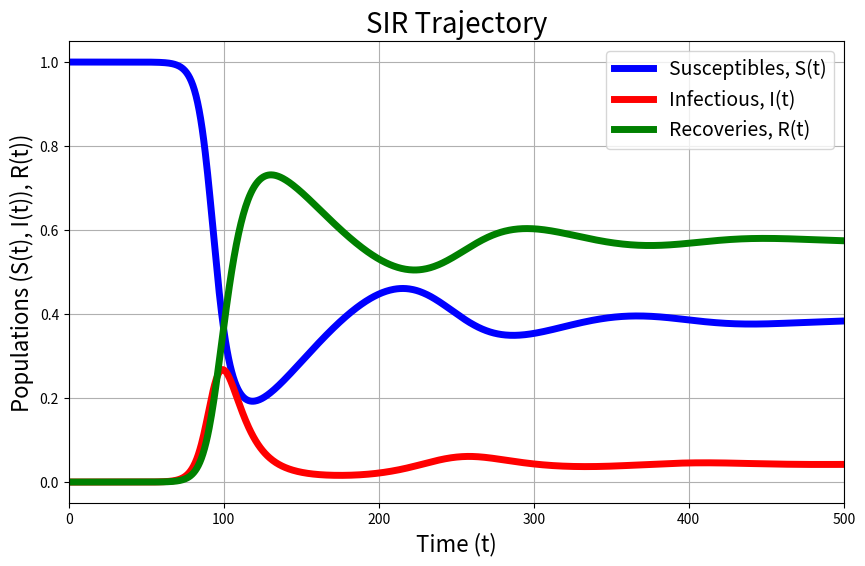
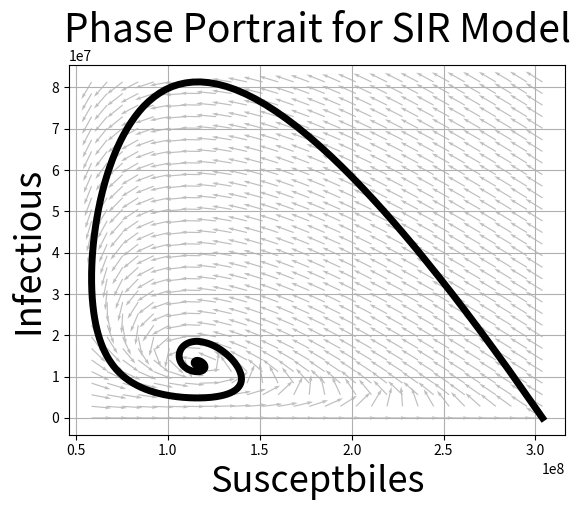

Write the Python code that produced these figures, in order.
#!/usr/bin/env python3
# -*- coding: utf-8 -*-
"""
Created on Thu Oct 17 09:11:35 2024

@author: brooksemerick
"""

import numpy as np
from scipy.integrate import solve_ivp
import matplotlib.pyplot as plt

# Time Discretization
t_0 = 0
t_end = 500
N_time = int(1e3)
t_span = np.linspace(t_0, t_end, N_time)

# Define parameters
N = 303824640
alpha = 0.00872
beta = 0.32851429
gamma = 0.11673
mu = 0.00872

# Define initial conditions
S_0 = N-1
I_0 = 1
R_0 = 0

Y_0 = [S_0, I_0, R_0]

def dYdt(t, Y):
    # Define variables
    S = Y[0]
    I = Y[1]
    R = Y[2]
    
    # Define equations
    dS_dt = alpha*(S+I+R) - beta*S*I/N - mu*S
    dI_dt = beta*S*I/N - gamma*I - mu*I
    dR_dt = gamma*I - mu*R
    
    # Assemble equations into a list (representing a column vector)
    return [dS_dt, dI_dt, dR_dt]

# Implement ODE solver
sol = solve_ivp(dYdt, [t_0, t_end], Y_0, t_eval=t_span, method='BDF')

# Extract Solutions
S = sol.y[0, :]
I = sol.y[1, :]
R = sol.y[2, :]
t = sol.t

# Plot Solution
plt.figure(1,figsize=(10, 6))
plt.plot(t, S/N, 'b-', linewidth=5, label='Susceptibles, S(t)')
plt.plot(t, I/N, 'r-', linewidth=5, label='Infectious, I(t)')
plt.plot(t, R/N, 'g-', linewidth=5, label='Recoveries, R(t)')
plt.title('SIR Trajectory', fontsize=20)
plt.xlabel('Time (t)', fontsize=16)
plt.ylabel('Populations (S(t), I(t)), R(t))', fontsize=16)
plt.legend(fontsize=14)
plt.xlim([t_0, t_end])
plt.grid(True)
plt.show()

# Create mesh for the Vector Field: 
mS = np.floor(np.min(S))
MS = np.ceil(np.max(S))
mI = np.floor(np.min(I))
MI = np.ceil(np.max(I))
SS, II = np.meshgrid(np.linspace(mS,MS,30), np.linspace(mI, MI, 30))

# Define the Predator-Prey equations with x and y as input:
def dYdt(S, I):
    dSdt = alpha*(S+I+(N-I-S)) - beta*S*I/N - mu*S
    dIdt = beta*S*I/N - gamma*I - mu*I
    return [dSdt, dIdt]

# Calculate vector magnitudes for normalization:
L_norm = np.sqrt(dYdt(SS, II)[0]**2 + dYdt(SS, II)[1]**2)

# Plot the phase portrait using quiver:
plt.figure(2)
plt.quiver(SS, II, dYdt(SS, II)[0] / L_norm, dYdt(SS, II)[1] / L_norm, color=[.75, .75, .75], scale=25)
plt.plot(S,I,'k-',linewidth = 5)

# Customizing the plot:
plt.title('Phase Portrait for SIR Model', fontsize=28)
plt.xlabel('Susceptbiles', fontsize=26)
plt.ylabel('Infectious', fontsize=26)
plt.grid(True, which='both')
plt.show()

# Print the Basic Reproduction Number: 
print(f"Basic Reproduction Number, R0 = {beta/gamma}")
